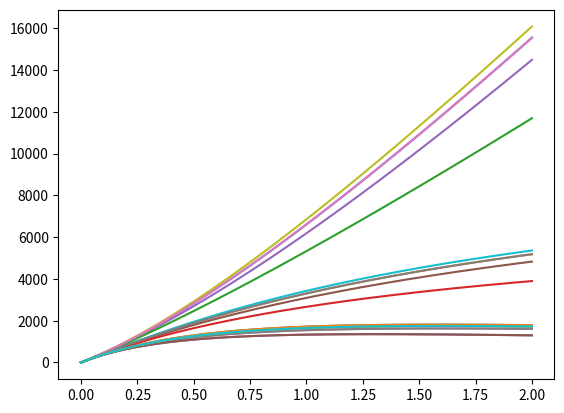

The matplotlib source for this figure:

import numpy as np
import matplotlib.pyplot as plt
from scipy.integrate import quad

c = 3e5  
H0 = 70.0

def Hubble_parameter(z, Omega_m, Omega_r, Omega_DE, w_DE):
    return H0 * np.sqrt(Omega_m * (1 + z)**3 + Omega_r * (1 + z)**4 + Omega_DE * np.exp(3 * quad(lambda z_prime: (1 + w_DE) / (1 + z_prime), 0, z)[0]))

def luminosity_distance(z, Omega_m, Omega_r, Omega_DE, w_DE):
    integrand = lambda z_prime: 1 / Hubble_parameter(z_prime, Omega_m, Omega_r, Omega_DE, w_DE)
    result, _ = quad(integrand, 0, z)
    return (1 + z) * c * result

def comoving_distance(z, Omega_m, Omega_r, Omega_DE, w_DE):
    integrand = lambda z_prime: 1 / Hubble_parameter(z_prime, Omega_m, Omega_r, Omega_DE, w_DE)
    result, _ = quad(integrand, 0, z)
    return c * result

def angular_diameter_distance(z, Omega_m, Omega_r, Omega_DE, w_DE):
    return comoving_distance(z, Omega_m, Omega_r, Omega_DE, w_DE) / (1 + z)

def proper_distance(z, Omega_m, Omega_r, Omega_DE, w_DE):
    a_t0 = 1  
    return a_t0 * comoving_distance(z, Omega_m, Omega_r, Omega_DE, w_DE) / (1+z)

z_values = np.linspace(0, 2, 1000)
#z_values = [0, 2, 6, 1100]

# Flat Lambda Cold Dark Matter
Omega_m1 = 0.3
Omega_r1 = 9.47e-5  
Omega_DE1 = 0.7
w_DE1 = -1
DL1 = [luminosity_distance(z, Omega_m1, Omega_r1, Omega_DE1, w_DE1) for z in z_values]
DC1 = [comoving_distance(z, Omega_m1, Omega_r1, Omega_DE1, w_DE1) for z in z_values]
DA1 = [angular_diameter_distance(z, Omega_m1, Omega_r1, Omega_DE1, w_DE1) for z in z_values]
DP1 = [proper_distance(z, Omega_m1, Omega_r1, Omega_DE1, w_DE1) for z in z_values]

# Flat dark energy (w_DE = -0.7) Cold Dark Matter
Omega_m2 = 0.3
Omega_r2 = 9.47e-5
Omega_DE2 = 0.7
w_DE2 = -0.7
DL2 = [luminosity_distance(z, Omega_m2, Omega_r2, Omega_DE2, w_DE2) for z in z_values]
DC2 = [comoving_distance(z, Omega_m2, Omega_r2, Omega_DE2, w_DE2) for z in z_values]
DA2 = [angular_diameter_distance(z, Omega_m2, Omega_r2, Omega_DE2, w_DE2) for z in z_values]
DP2 = [proper_distance(z, Omega_m2, Omega_r2, Omega_DE2, w_DE2) for z in z_values]

# Flat dark energy (w_DE = -1.2) Cold Dark Matter
Omega_m3 = 0.3
Omega_r3 = 9.47e-5
Omega_DE3 = 0.7
w_DE3 = -1.2
DL3 = [luminosity_distance(z, Omega_m3, Omega_r3, Omega_DE3, w_DE3) for z in z_values]
DC3 = [comoving_distance(z, Omega_m3, Omega_r3, Omega_DE3, w_DE3) for z in z_values]
DA3 = [angular_diameter_distance(z, Omega_m3, Omega_r3, Omega_DE3, w_DE3) for z in z_values]
DP3 = [proper_distance(z, Omega_m3, Omega_r3, Omega_DE3, w_DE3) for z in z_values]

# Flat Lambda Cold Dark Matter with Ωm = 0.8
Omega_m4 = 0.8
Omega_r4 = 9.47e-5
Omega_DE4 = 1 - Omega_m4
w_DE4 = -1
DL4 = [luminosity_distance(z, Omega_m4, Omega_r4, Omega_DE4, w_DE4) for z in z_values]
DC4 = [comoving_distance(z, Omega_m4, Omega_r4, Omega_DE4, w_DE4) for z in z_values]
DA4 = [angular_diameter_distance(z, Omega_m4, Omega_r4, Omega_DE4, w_DE4) for z in z_values]
DP4 = [proper_distance(z, Omega_m4, Omega_r4, Omega_DE4, w_DE4) for z in z_values]

# Flat Lambda Cold Dark Matter with T0 = 100 K
Omega_m5 = 0.3
Omega_r5 = 9.47e-5
Omega_DE5 = 0.7
w_DE5 = -1
DL5 = [luminosity_distance(z, Omega_m5, Omega_r5, Omega_DE5, w_DE5) for z in z_values]
DC5 = [comoving_distance(z, Omega_m5, Omega_r5, Omega_DE5, w_DE5) for z in z_values]
DA5 = [angular_diameter_distance(z, Omega_m5, Omega_r5, Omega_DE5, w_DE5) for z in z_values]
DP5 = [proper_distance(z, Omega_m5, Omega_r5, Omega_DE5, w_DE5) for z in z_values]


plt.plot(z_values, DL1, label='Luminosity_distance Flat Lambda CDM')
plt.plot(z_values, DC1, label='comoving_distance Flat Lambda CDM')
plt.plot(z_values, DA1, label='angular_diameter_distance Flat Lambda CDM')
plt.plot(z_values, DP1, label='proper_distance Flat Lambda CDM')

plt.plot(z_values, DL2, label='Luminosity_distance Flat dark energy(w_DE = -0.7) CDM')
plt.plot(z_values, DC2, label='comoving_distance Flat dark energy(w_DE = -0.7) CDM')
plt.plot(z_values, DA2, label='angular_diameter_distance Flat dark energy(w_DE = -0.7) CDM')
plt.plot(z_values, DP2, label='proper_distance Flat dark energy(w_DE = -0.7) CDM')

plt.plot(z_values, DL3, label='Luminosity_distance Flat dark energy (w_DE = -1.2) CDM')
plt.plot(z_values, DC3, label='comoving_distance Flat dark energy (w_DE = -1.2) CDM')
plt.plot(z_values, DA3, label='angular_diameter_distance Flat dark energy (w_DE = -1.2) CDM')
plt.plot(z_values, DP3, label='proper_distance Flat dark energy (w_DE = -1.2) CDM')

plt.plot(z_values, DL4, label='Luminosity_distance Flat Lambda CDM with Ωm = 0.8')
plt.plot(z_values, DC4, label='comoving_distance Flat Lambda CDM with Ωm = 0.8')
plt.plot(z_values, DA4, label='angular_diameter_distance Flat Lambda CDM with Ωm = 0.8')
plt.plot(z_values, DP4, label='proper_distance Flat Lambda CDM with Ωm = 0.8')

plt.plot(z_values, DL5, label='Luminosity_distance Flat Lambda CDM with T0 = 100 K')
plt.plot(z_values, DC5, label='comoving_distance Flat Lambda CDM with T0 = 100 K')
plt.plot(z_values, DA5, label='angular_diameter_distance Flat Lambda CDM with T0 = 100 K')
plt.plot(z_values, DP5, label='proper_distance Flat Lambda CDM with T0 = 100 K')

#plt.legend()
plt.show()
